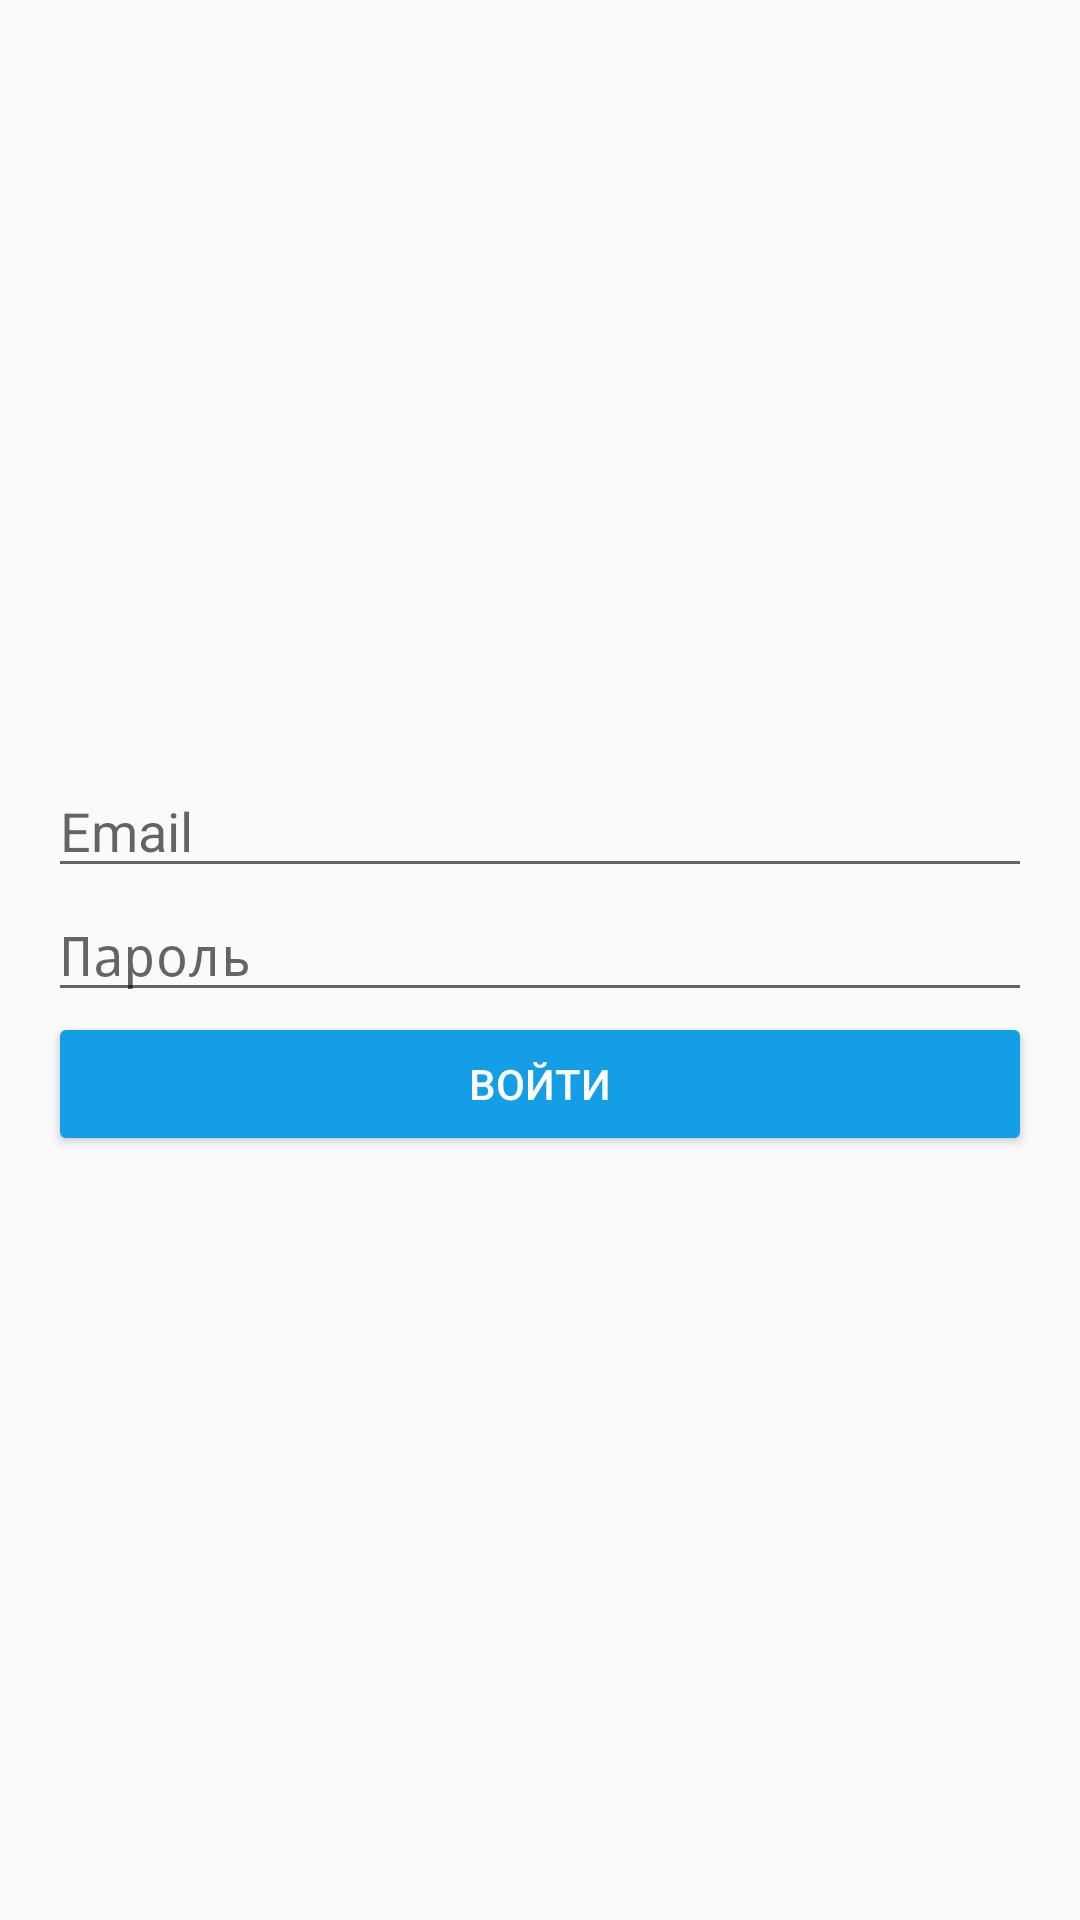

Android layout source for this screen:
<!-- AndroidManifest.xml: application theme AppTheme -->
<!-- res/layout/activity_emailpassword.xml -->
<LinearLayout xmlns:android="http://schemas.android.com/apk/res/android"
    xmlns:app="http://schemas.android.com/apk/res-auto"
    android:layout_width="match_parent"
    android:layout_height="match_parent"
    android:orientation="vertical">

    <ImageView
        android:layout_width="match_parent"
        android:layout_height="match_parent"
        android:layout_weight="1"
        android:padding="32dp"
        app:srcCompat="@drawable/ico"
        android:id="@+id/icon" />

    <RelativeLayout
        android:layout_width="match_parent"
        android:layout_height="match_parent"
        android:layout_weight="1"
        android:gravity="center_vertical"
        android:visibility="visible">

        <ProgressBar
            android:id="@+id/progressBar"
            style="?android:attr/progressBarStyleLarge"
            android:layout_width="wrap_content"
            android:layout_height="wrap_content"
            android:layout_centerHorizontal="true"
            android:layout_centerVertical="true"
            android:visibility="gone" />

        <LinearLayout
            android:id="@+id/email_password_fields"
            android:layout_width="match_parent"
            android:layout_height="wrap_content"
            android:orientation="vertical"
            android:paddingLeft="16dp"
            android:paddingRight="16dp">

            <EditText
                android:id="@+id/field_email"
                android:layout_width="match_parent"
                android:layout_height="wrap_content"
                android:layout_weight="1"
                android:hint="Email"
                android:inputType="textEmailAddress" />

            <EditText
                android:id="@+id/field_password"
                android:layout_width="match_parent"
                android:layout_height="wrap_content"
                android:layout_weight="1"
                android:hint="Пароль"
                android:inputType="textPassword" />
        </LinearLayout>

        <Button
            android:id="@+id/email_sign_in_button"
            android:layout_width="match_parent"
            android:layout_height="wrap_content"
            android:layout_below="@+id/email_password_fields"
            android:layout_marginLeft="16dp"
            android:layout_marginRight="16dp"
            android:text="Войти"
            android:theme="@style/ThemeOverlay.MyDarkButton" />

    </RelativeLayout>

    <Space
        android:layout_width="match_parent"
        android:layout_height="match_parent"
        android:layout_weight="1" />

</LinearLayout>
<!-- resources referenced by this layout -->
<resources>
  <!-- drawable ico: png bitmap (drawable, 10070 bytes) -->
  <style name="ThemeOverlay.MyDarkButton" parent="ThemeOverlay.AppCompat.Dark">
          <item name="colorButtonNormal">@color/colorAccent</item>
          <item name="android:layout_marginRight">4dp</item>
          <item name="android:layout_marginLeft">4dp</item>
          <item name="android:textColor">@android:color/white</item>
      </style>
  <style name="AppTheme" parent="Theme.AppCompat.Light.NoActionBar">
          <item name="colorPrimaryDark">@color/colorPrimaryDark</item>
          <item name="colorAccent">@color/colorAccent</item>
      </style>
  <color name="colorAccent">#149ee6</color>
  <color name="colorPrimaryDark">#0594E1</color>
</resources>
